The GitHub repository dakshhkhatri/HelmVision contains a labelled image folder "dataset" with 2 categories: helmet, no helmet. Examples follow, each with its label.

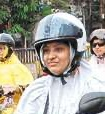
Label: helmet

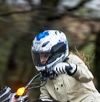
Label: helmet

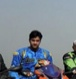
Label: no helmet

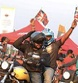
Label: helmet

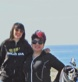
Label: no helmet

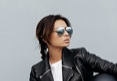
Label: no helmet
